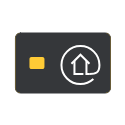
t = 0.00 s
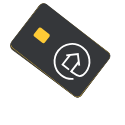
t = 0.21 s
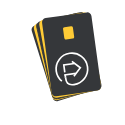
t = 0.42 s
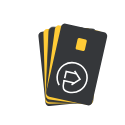
t = 0.63 s
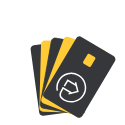
t = 0.83 s
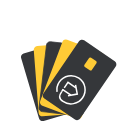
t = 1.04 s

The animated SVG that drew these frames (rendered in a browser with its animation timeline set to each time). Animation: 28 SMIL elements (animate=24,animateTransform=4); one cycle of 1.04 s.

<?xml version="1.0" encoding="utf-8"?><svg id="icon-eres-animated" image-rendering="auto" baseProfile="basic" version="1.1" style="background-color:#FFF" x="0px" y="0px" width="125" height="125" xmlns="http://www.w3.org/2000/svg" enable-background="new 0 0 125 125" xmlns:xlink="http://www.w3.org/1999/xlink"><defs><g id="Tween 4_0.0" overflow="visible"><g id="cards" transform="translate(47.5 0)"><path fill="#35373A" stroke="none" d="M-93.55 -28.55Q-95 -27.05 -95 -25L-95 25Q-95 27.1 -93.55 28.55 -92.1 30 -90 30L-5 30Q-2.95 30 -1.45 28.55 0 27.1 0 25L0 -25Q0 -27.05 -1.45 -28.55 -2.95 -30 -5 -30L-90 -30Q-92.1 -30 -93.55 -28.55Z"/><path fill="#FFCB36" stroke="none" d="M-68 -6L-79 -6Q-79.85 -6 -80.45 -5.4 -81 -4.85 -81 -4L-81 4Q-81 4.85 -80.45 5.45 -79.85 6 -79 6L-68 6Q-67.15 6 -66.6 5.45 -66 4.85 -66 4L-66 -4Q-66 -4.8 -66.6 -5.4 -67.15 -6 -68 -6Z"/><path id="Layer3_0_1_STROKES" stroke="#FFF" stroke-width="2" stroke-linejoin="miter" stroke-linecap="butt" stroke-miterlimit="4" fill="none" d="M-21 11Q-15.85 11 -13.75 9.5 -11 7.55 -11 2 -11 -5.85 -16.6 -11.4 -22.15 -17 -30 -17 -37.85 -17 -43.45 -11.4 -49 -5.85 -49 2 -49 9.9 -43.45 15.45 -37.85 21 -30 21 -22.55 21 -17.1 15.95"/><path id="Layer4_0_1_STROKES" stroke="#FFF" stroke-width="2" stroke-linejoin="miter" stroke-linecap="butt" stroke-miterlimit="4" fill="none" d="M-39 .75L-30 -8.25 -21 .75"/><path id="Layer5_0_1_STROKES" stroke="#FFF" stroke-width="2" stroke-linejoin="miter" stroke-linecap="butt" stroke-miterlimit="4" fill="none" d="M-27.05 11L-36 11 -36 -2M-20.75 11L-24.5 11"/><path id="Layer6_0_1_STROKES" stroke="#FFF" stroke-width="2" stroke-linejoin="miter" stroke-linecap="butt" stroke-miterlimit="4" fill="none" d="M-24 -2L-24 12"/></g></g><g id="Tween-4f0r1" overflow="visible"><use xlink:href="#Tween-8"/><use xlink:href="#Tween-7"/><use xlink:href="#Tween-6"/><use xlink:href="#Tween-5"/><use xlink:href="#Tween 4_0.0"/></g><g id="Tween-5" overflow="visible"><path fill="#FFCB36" stroke="none" d="M46.05 -28.55Q44.55 -30 42.5 -30L-42.5 -30Q-44.6 -30 -46.05 -28.55 -47.5 -27.05 -47.5 -25L-47.5 25Q-47.5 27.1 -46.05 28.55 -44.6 30 -42.5 30L42.5 30Q44.55 30 46.05 28.55 47.5 27.1 47.5 25L47.5 -25Q47.5 -27.05 46.05 -28.55Z"/></g><g id="Tween-6" overflow="visible"><path fill="#35373A" stroke="none" d="M46.05 -28.55Q44.55 -30 42.5 -30L-42.5 -30Q-44.6 -30 -46.05 -28.55 -47.5 -27.05 -47.5 -25L-47.5 25Q-47.5 27.1 -46.05 28.55 -44.6 30 -42.5 30L42.5 30Q44.55 30 46.05 28.55 47.5 27.1 47.5 25L47.5 -25Q47.5 -27.05 46.05 -28.55Z"/><path id="Layer8_0_1_STROKES" stroke="#35373A" stroke-width="1" stroke-linejoin="round" stroke-linecap="round" fill="none" d="M-42.5 -30L42.5 -30Q44.55 -30 46.05 -28.55 47.5 -27.05 47.5 -25L47.5 25Q47.5 27.1 46.05 28.55 44.55 30 42.5 30L-42.5 30Q-44.6 30 -46.05 28.55 -47.5 27.1 -47.5 25L-47.5 -25Q-47.5 -27.05 -46.05 -28.55 -44.6 -30 -42.5 -30Z"/></g><g id="Tween-7" overflow="visible"><path fill="#FFCB36" stroke="none" d="M46.05 -28.55Q44.55 -30 42.5 -30L-42.5 -30Q-44.6 -30 -46.05 -28.55 -47.5 -27.05 -47.5 -25L-47.5 25Q-47.5 27.1 -46.05 28.55 -44.6 30 -42.5 30L42.5 30Q44.55 30 46.05 28.55 47.5 27.1 47.5 25L47.5 -25Q47.5 -27.05 46.05 -28.55Z"/></g><g id="Tween-8" overflow="visible"><path fill="#35373A" stroke="none" d="M46.05 -28.55Q44.55 -30 42.5 -30L-42.5 -30Q-44.6 -30 -46.05 -28.55 -47.5 -27.05 -47.5 -25L-47.5 25Q-47.5 27.1 -46.05 28.55 -44.6 30 -42.5 30L42.5 30Q44.55 30 46.05 28.55 47.5 27.1 47.5 25L47.5 -25Q47.5 -27.05 46.05 -28.55Z"/></g></defs><g id="Scene-1r1" overflow="visible"><g display="none"><g id="Tween-4f23o23r1" transform="matrix(-.416 .615 -.615 -.416 79.5 79.65)"><animateTransform attributeName="transform" additive="replace" type="translate" dur="1.042s" keyTimes="0;.95999;.96;1" values="59.716,108.932;59.716,108.932;59.605,109.028;59.605,109.028" fill="freeze"/><animateTransform attributeName="transform" additive="sum" type="rotate" dur="1.042s" keyTimes="0;.95999;.96;1" values="124.097,0,0;124.097,0,0;124.372,0,0;124.372,0,0" fill="freeze"/><animateTransform attributeName="transform" additive="sum" type="scale" dur="1.042s" keyTimes="0;1" values=".742,.742;.742,.742" fill="freeze"/><animateTransform attributeName="transform" additive="sum" type="translate" dur="1.042s" keyTimes="0;.95999;.96;1" values="-47.55,.05;-47.55,.05;-47.55,-.05;-47.55,-.05" fill="freeze"/><use xlink:href="#Tween-8" transform="matrix(.63 -.775 .775 .63 23.65 29.8)"/><use xlink:href="#Tween-7" transform="matrix(.778 -.626 .626 .778 15.95 23.7)"/><use xlink:href="#Tween-6" transform="matrix(.885 -.462 .462 .885 10 17.15)"/><use xlink:href="#Tween-5" transform="matrix(.971 -.238 .238 .971 4.9 8.8)"/><use xlink:href="#Tween 4_0.0"/></g><animate attributeName="display" fill="freeze" repeatCount="1" dur="1.042s" keyTimes="0;.92;1" values="none;inline;inline"/></g><g display="none"><g id="Tween-4f22o22r1" transform="matrix(-.411 .62 -.62 -.411 79.5 79.25)"><use xlink:href="#Tween-8" transform="matrix(.686 -.726 .726 .686 20.9 28.2)"/><use xlink:href="#Tween-7" transform="matrix(.814 -.578 .578 .814 14 22.25)"/><use xlink:href="#Tween-6" transform="matrix(.905 -.423 .423 .905 8.8 15.85)"/><use xlink:href="#Tween-5" transform="matrix(.975 -.217 .217 .975 4.4 8.1)"/><use xlink:href="#Tween 4_0.0"/></g><animate attributeName="display" fill="freeze" repeatCount="1" dur="1.042s" keyTimes="0;.88;.92;1" values="none;inline;none;none"/></g><g display="none"><g id="Tween-4f21o21r1" transform="matrix(-.399 .631 -.631 -.399 79.35 78.35)"><use xlink:href="#Tween-8" transform="matrix(.737 -.673 .673 .737 18.3 26.45)"/><use xlink:href="#Tween-7" transform="matrix(.844 -.534 .534 .844 12.4 20.85)"/><use xlink:href="#Tween-6" transform="matrix(.921 -.388 .388 .921 7.75 14.6)"/><use xlink:href="#Tween-5" transform="matrix(.98 -.196 .196 .98 3.8 7.35)"/><use xlink:href="#Tween 4_0.0"/></g><animate attributeName="display" fill="freeze" repeatCount="1" dur="1.042s" keyTimes="0;.84;.88;1" values="none;inline;none;none"/></g><g display="none"><g id="Tween-4f20o20r1" transform="matrix(-.384 .644 -.644 -.384 79.25 77.1)"><use xlink:href="#Tween-8" transform="matrix(.781 -.622 .622 .781 16.05 24.7)"/><use xlink:href="#Tween-7" transform="matrix(.871 -.489 .489 .871 10.85 19.3)"/><use xlink:href="#Tween-6" transform="matrix(.934 -.355 .355 .934 6.9 13.4)"/><use xlink:href="#Tween-5" transform="matrix(.983 -.179 .179 .983 3.5 6.7)"/><use xlink:href="#Tween 4_0.0"/></g><animate attributeName="display" fill="freeze" repeatCount="1" dur="1.042s" keyTimes="0;.8;.84;1" values="none;inline;none;none"/></g><g display="none"><g id="Tween-4f19o19r1" transform="matrix(-.364 .66 -.66 -.364 79.05 75.65)"><use xlink:href="#Tween-8" transform="matrix(.822 -.567 .567 .822 13.8 22.7)"/><use xlink:href="#Tween-7" transform="matrix(.895 -.443 .443 .895 9.4 17.8)"/><use xlink:href="#Tween-6" transform="matrix(.946 -.322 .322 .946 6 12.25)"/><use xlink:href="#Tween-5" transform="matrix(.986 -.161 .161 .986 3.05 6.1)"/><use xlink:href="#Tween 4_0.0"/></g><animate attributeName="display" fill="freeze" repeatCount="1" dur="1.042s" keyTimes="0;.76;.8;1" values="none;inline;none;none"/></g><g display="none"><g id="Tween-4f18o18r1" transform="matrix(-.339 .679 -.679 -.339 78.9 73.9)"><use xlink:href="#Tween-8" transform="matrix(.855 -.516 .516 .855 11.9 20.85)"/><use xlink:href="#Tween-7" transform="matrix(.915 -.4 .4 .915 8.1 16.25)"/><use xlink:href="#Tween-6" transform="matrix(.956 -.289 .289 .956 5.2 11.05)"/><use xlink:href="#Tween-5" transform="matrix(.989 -.144 .144 .989 2.7 5.5)"/><use xlink:href="#Tween 4_0.0"/></g><animate attributeName="display" fill="freeze" repeatCount="1" dur="1.042s" keyTimes="0;.72;.76;1" values="none;inline;none;none"/></g><g display="none"><g id="Tween-4f17o17r1" transform="matrix(-.308 .699 -.699 -.308 78.6 71.85)"><use xlink:href="#Tween-8" transform="matrix(.883 -.466 .466 .883 10.2 18.95)"/><use xlink:href="#Tween-7" transform="matrix(.932 -.359 .359 .932 7 14.75)"/><use xlink:href="#Tween-6" transform="matrix(.965 -.259 .259 .965 4.5 10)"/><use xlink:href="#Tween-5" transform="matrix(.991 -.131 .131 .991 2.4 4.95)"/><use xlink:href="#Tween 4_0.0"/></g><animate attributeName="display" fill="freeze" repeatCount="1" dur="1.042s" keyTimes="0;.68;.72;1" values="none;inline;none;none"/></g><g display="none"><g id="Tween-4f16o16r1" transform="matrix(-.271 .722 -.722 -.271 78.05 69.6)"><use xlink:href="#Tween-8" transform="matrix(.908 -.415 .415 .908 8.65 17.05)"/><use xlink:href="#Tween-7" transform="matrix(.946 -.321 .321 .946 6 13.35)"/><use xlink:href="#Tween-6" transform="matrix(.973 -.23 .23 .973 3.85 8.9)"/><use xlink:href="#Tween-5" transform="matrix(.993 -.114 .114 .993 2.05 4.35)"/><use xlink:href="#Tween 4_0.0"/></g><animate attributeName="display" fill="freeze" repeatCount="1" dur="1.042s" keyTimes="0;.64;.68;1" values="none;inline;none;none"/></g><g display="none"><g id="Tween-4f15o15r1" transform="matrix(-.225 .746 -.746 -.225 77.4 67.15)"><use xlink:href="#Tween-8" transform="matrix(.929 -.367 .367 .929 7.3 15.2)"/><use xlink:href="#Tween-7" transform="matrix(.959 -.281 .281 .959 5 11.75)"/><use xlink:href="#Tween-6" transform="matrix(.979 -.2 .2 .979 3.25 7.8)"/><use xlink:href="#Tween-5" transform="matrix(.995 -.101 .101 .995 1.75 3.9)"/><use xlink:href="#Tween 4_0.0"/></g><animate attributeName="display" fill="freeze" repeatCount="1" dur="1.042s" keyTimes="0;.6;.64;1" values="none;inline;none;none"/></g><g display="none"><g id="Tween-4f14o14r1" transform="matrix(-.174 .768 -.768 -.174 76.7 64.5)"><use xlink:href="#Tween-8" transform="matrix(.946 -.322 .322 .946 6.05 13.35)"/><use xlink:href="#Tween-7" transform="matrix(.968 -.247 .247 .968 4.25 10.45)"/><use xlink:href="#Tween-6" transform="matrix(.984 -.175 .175 .984 2.75 6.85)"/><use xlink:href="#Tween-5" transform="matrix(.996 -.088 .088 .996 1.55 3.35)"/><use xlink:href="#Tween 4_0.0"/></g><animate attributeName="display" fill="freeze" repeatCount="1" dur="1.042s" keyTimes="0;.56;.6;1" values="none;inline;none;none"/></g><g display="none"><g id="Tween-4f13o13r1" transform="matrix(-.112 .789 -.789 -.112 75.65 61.9)"><use xlink:href="#Tween-8" transform="matrix(.959 -.28 .28 .959 5.05 11.75)"/><use xlink:href="#Tween-7" transform="matrix(.976 -.213 .213 .976 3.5 9.05)"/><use xlink:href="#Tween-6" transform="matrix(.988 -.152 .152 .988 2.3 5.95)"/><use xlink:href="#Tween-5" transform="matrix(.997 -.075 .075 .997 1.3 2.9)"/><use xlink:href="#Tween 4_0.0"/></g><animate attributeName="display" fill="freeze" repeatCount="1" dur="1.042s" keyTimes="0;.52;.56;1" values="none;inline;none;none"/></g><g display="none"><g id="Tween-4f12o12r1" transform="matrix(-.046 .806 -.806 -.046 74.45 59.2)"><use xlink:href="#Tween-8" transform="matrix(.97 -.238 .238 .97 4.1 10.05)"/><use xlink:href="#Tween-7" transform="matrix(.983 -.182 .182 .983 2.95 7.85)"/><use xlink:href="#Tween-6" transform="matrix(.991 -.127 .127 .991 1.9 5)"/><use xlink:href="#Tween-5" transform="matrix(.998 -.062 .062 .998 1.1 2.45)"/><use xlink:href="#Tween 4_0.0"/></g><animate attributeName="display" fill="freeze" repeatCount="1" dur="1.042s" keyTimes="0;.48;.52;1" values="none;inline;none;none"/></g><g display="none"><g id="Tween-4f11o11r1" transform="matrix(.029 .818 -.818 .029 73.15 56.6)"><use xlink:href="#Tween-8" transform="matrix(.979 -.2 .2 .979 3.3 8.5)"/><use xlink:href="#Tween-7" transform="matrix(.988 -.153 .153 .988 2.3 6.6)"/><use xlink:href="#Tween-6" transform="matrix(.994 -.109 .109 .994 1.6 4.25)"/><use xlink:href="#Tween-5" transform="matrix(.998 -.053 .053 .998 .85 2.05)"/><use xlink:href="#Tween 4_0.0"/></g><animate attributeName="display" fill="freeze" repeatCount="1" dur="1.042s" keyTimes="0;.44;.48;1" values="none;inline;none;none"/></g><g display="none"><g id="Tween-4f10o10r1" transform="matrix(.113 .823 -.823 .113 71.55 54.3)"><use xlink:href="#Tween-8" transform="matrix(.986 -.166 .166 .986 2.6 7)"/><use xlink:href="#Tween-7" transform="matrix(.992 -.127 .127 .992 1.9 5.5)"/><use xlink:href="#Tween-6" transform="matrix(.996 -.088 .088 .996 1.25 3.5)"/><use xlink:href="#Tween-5" transform="matrix(1 -.044 .044 1 .7 1.75)"/><use xlink:href="#Tween 4_0.0"/></g><animate attributeName="display" fill="freeze" repeatCount="1" dur="1.042s" keyTimes="0;.4;.44;1" values="none;inline;none;none"/></g><g display="none"><g id="Tween-4f9o9r1" transform="matrix(.205 .818 -.818 .205 69.7 52.2)"><use xlink:href="#Tween-8" transform="matrix(.99 -.135 .135 .99 2.05 5.8)"/><use xlink:href="#Tween-7" transform="matrix(.995 -.101 .101 .995 1.45 4.4)"/><use xlink:href="#Tween-6" transform="matrix(.997 -.071 .071 .997 1 2.8)"/><use xlink:href="#Tween-5" transform="matrix(1 -.035 .035 1 .6 1.4)"/><use xlink:href="#Tween 4_0.0"/></g><animate attributeName="display" fill="freeze" repeatCount="1" dur="1.042s" keyTimes="0;.36;.4;1" values="none;inline;none;none"/></g><g display="none"><g id="Tween-4f8o8r1" transform="matrix(.304 .801 -.801 .304 67.7 50.6)"><use xlink:href="#Tween-8" transform="matrix(.994 -.105 .105 .994 1.5 4.55)"/><use xlink:href="#Tween-7" transform="matrix(.997 -.079 .079 .997 1.1 3.55)"/><use xlink:href="#Tween-6" transform="matrix(.998 -.057 .057 .998 .75 2.3)"/><use xlink:href="#Tween-5" transform="matrix(1 -.027 .027 1 .45 1.05)"/><use xlink:href="#Tween 4_0.0"/></g><animate attributeName="display" fill="freeze" repeatCount="1" dur="1.042s" keyTimes="0;.32;.36;1" values="none;inline;none;none"/></g><g display="none"><g id="Tween-4f7o7r1" transform="matrix(.41 .769 -.769 .41 65.65 49.4)"><use xlink:href="#Tween-8" transform="matrix(.997 -.079 .079 .997 1.15 3.45)"/><use xlink:href="#Tween-7" transform="matrix(.998 -.061 .061 .998 .85 2.7)"/><use xlink:href="#Tween-6" transform="matrix(1 -.044 .044 1 .6 1.75)"/><use xlink:href="#Tween-5" transform="matrix(1 -.022 .022 1 .35 .85)"/><use xlink:href="#Tween 4_0.0"/></g><animate attributeName="display" fill="freeze" repeatCount="1" dur="1.042s" keyTimes="0;.28;.32;1" values="none;inline;none;none"/></g><g display="none"><g id="Tween-4f6o6r1" transform="matrix(.516 .721 -.721 .516 63.75 48.95)"><use xlink:href="#Tween-8" transform="matrix(.998 -.058 .058 .998 .75 2.55)"/><use xlink:href="#Tween-7" transform="matrix(1 -.044 .044 1 .55 1.95)"/><use xlink:href="#Tween-6" transform="matrix(1 -.031 .031 1 .4 1.25)"/><use xlink:href="#Tween-5" transform="matrix(1 -.014 .014 1 .2 .55)"/><use xlink:href="#Tween 4_0.0"/></g><animate attributeName="display" fill="freeze" repeatCount="1" dur="1.042s" keyTimes="0;.24;.28;1" values="none;inline;none;none"/></g><g display="none"><g id="Tween-4f5o5r1" transform="matrix(.623 .654 -.654 .623 61.8 49.15)"><use xlink:href="#Tween-8" transform="matrix(1 -.04 .04 1 .55 1.75)"/><use xlink:href="#Tween-7" transform="matrix(1 -.031 .031 1 .4 1.4)"/><use xlink:href="#Tween-6" transform="matrix(1 -.022 .022 1 .3 .9)"/><use xlink:href="#Tween-5" transform="matrix(1 -.009 .009 1 .15 .4)"/><use xlink:href="#Tween 4_0.0"/></g><animate attributeName="display" fill="freeze" repeatCount="1" dur="1.042s" keyTimes="0;.2;.24;1" values="none;inline;none;none"/></g><g display="none"><g id="Tween-4f4o4r1" transform="matrix(.724 .567 -.567 .724 60.5 50.05)"><use xlink:href="#Tween-8" transform="matrix(1 -.026 .026 1 .35 1.15)"/><use xlink:href="#Tween-7" transform="matrix(1 -.018 .018 1 .25 .8)"/><use xlink:href="#Tween-6" transform="matrix(1 -.013 .013 1 .15 .55)"/><use xlink:href="#Tween-5" transform="matrix(1 -.005 .005 1 .05 .2)"/><use xlink:href="#Tween 4_0.0"/></g><animate attributeName="display" fill="freeze" repeatCount="1" dur="1.042s" keyTimes="0;.16;.2;1" values="none;inline;none;none"/></g><g display="none"><g id="Tween-4f3o3r1" transform="matrix(.82 .456 -.456 .82 59.6 52.15)"><use xlink:href="#Tween-8" transform="matrix(1 -.014 .014 1 .15 .6)"/><use xlink:href="#Tween-7" transform="matrix(1 -.009 .009 1 .1 .4)"/><use xlink:href="#Tween-6" transform="matrix(1 -.005 .005 1 .05 .2)"/><use xlink:href="#Tween-5" transform="matrix(1 -.001 .001 1 0 .05)"/><use xlink:href="#Tween 4_0.0"/></g><animate attributeName="display" fill="freeze" repeatCount="1" dur="1.042s" keyTimes="0;.12;.16;1" values="none;inline;none;none"/></g><g display="none"><g id="Tween-4f2o2r1" transform="matrix(.901 .325 -.325 .901 59.5 55)"><use xlink:href="#Tween-8" transform="matrix(1 -.005 .005 1 .05 .25)"/><use xlink:href="#Tween-7" transform="matrix(1 -.005 .005 1 .05 .25)"/><use xlink:href="#Tween-6" transform="matrix(1 -.001 .001 1 0 .05)"/><use xlink:href="#Tween-5"/><use xlink:href="#Tween 4_0.0"/></g><animate attributeName="display" fill="freeze" repeatCount="1" dur="1.042s" keyTimes="0;.08;.12;1" values="none;inline;none;none"/></g><g display="none"><use xlink:href="#Tween-4f0r1" transform="matrix(.964 .171 -.171 .964 60.5 58.65)"/><animate attributeName="display" fill="freeze" repeatCount="1" dur="1.042s" keyTimes="0;.04;.08;1" values="none;inline;none;none"/></g><g><use xlink:href="#Tween-4f0r1" transform="translate(62.95 63)"/><animate attributeName="display" fill="freeze" repeatCount="1" dur="1.042s" keyTimes="0;.04;1" values="inline;none;none"/></g></g></svg>